Dataset: Classification-Of-Singapore-Traffic-Road-Signs (GitHub, K-ee-nn/Classification-Of-Singapore-Traffic-Road-Signs). Classes: stop sign, U-turn sign.

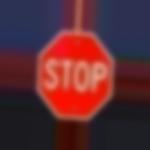
Label: stop sign

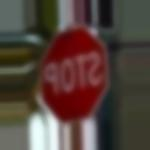
Label: stop sign

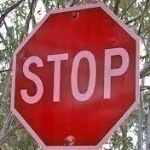
Label: stop sign

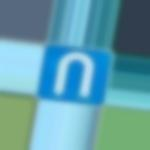
Label: U-turn sign

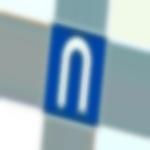
Label: U-turn sign

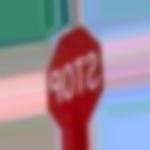
Label: stop sign
